5-way image classification set "sample" from GitHub (mohamed-abo-taha/defect-detection-qc); label vocabulary: contamination, crack, dent, good, scratch.

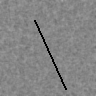
Label: scratch

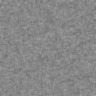
Label: good

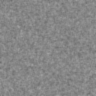
Label: good

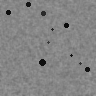
Label: contamination

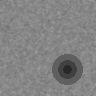
Label: dent

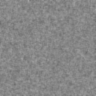
Label: good
